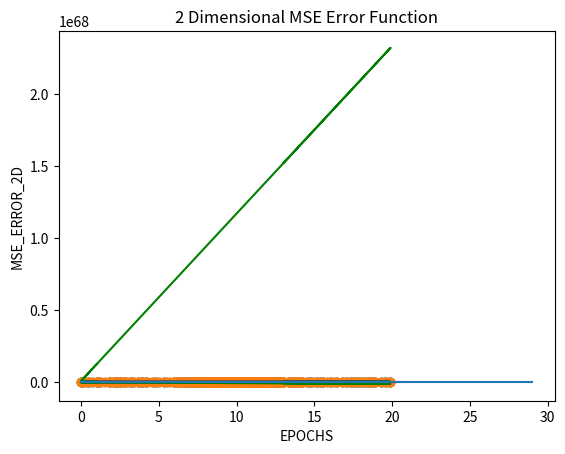

This chart was generated by the following Python code: (Note: this script raises an exception after producing the figure.)
import matplotlib.pyplot as plt
import numpy as np
from mpl_toolkits.mplot3d import Axes3D
angle = np.arange(0,3,0.016)
np.random.seed(1)
r = -10 + np.random.randint(0,3,angle.shape[0])
x= r * np.cos(angle) +10
y= r * np.sin(angle) +10

angle1 = np.arange(0,7,0.016)
r =np.random.randint(0,5,angle1.shape[0])
z= r * np.cos(angle1)+10 
r= r * np.sin(angle1) +10
xx = []
yy = []
for i in range(len(x)):
    xx.append(x[i])
    yy.append(y[i])
for i in range(len(z)):
    xx.append(z[i])
    yy.append(r[i])

xt = []
sum2 = 0
p =[]
y_predd = []
sum3=[]


#we need to convert x1 and y1 to array to use in the gradient descent method
x1 = np.array(xx)
y1 = np.array(yy)
plt.scatter(x1,y1)

###closed equation and find the best line to classify data###
xtest = np.array([[2],[0.1],[1.75],[1.25],[1.7],[1.2],[16.5],[20.6]])
x =np.c_[np.ones((len(x1),1)),x1]
zaviye = np.linalg.inv(x.T.dot(x)).dot(x.T).dot(y1)
xtestb = np.c_[np.ones((len(xtest),1)),xtest]
ypred = xtestb.dot(zaviye)
plt.title('2 Dimensional Closed Equation ')
plt.plot(xtest,ypred,'r')
plt.show()

m =0
c =0
M=[]
C=[]

###gradient descent method and after some epochs we'll converg to a best line to classify data###

l = 0.9 #learning rate 
epochs = 30

n = int(len(x1))
#define a function to draw a line to converg a line
#y_pred = m*x1 + c 
def plot_line( y , data_points,i) :
    x_values = data_points#[ i for i in range(int(min(data_points))-1 , int(max(data_points))+2)]
    y_values = y #[ y_pred for x in x_values]
    if 0<=i<10  :
        plt.plot(x_values, y_values, 'orange')
    if 10<=i<20:
        plt.plot(x_values, y_values, 'blue')
    if 20<=i<30:
        plt.plot(x_values, y_values, 'green')
# we define a for loop to find a best line after some epochs


for i in range(epochs):
    y_pred = m*x1 + c
    d_m = (2/n) * sum(x1 * (y_pred - y1[i]))
    d_c = (2/n) * sum(y_pred - y1[i])
    m = m - l * d_m #update m in each iteration
    c = c - l * d_c #update c in each iteration
    M.append(m)
    C.append(c)
    plot_line(y_pred,x1,i)
#draw a circle again
print('Optimum m in "y = m * x + c" is {}'.format(M[29]))
print('Optimum c in "y = m * x + c" is {}'.format(C[29]))
plt.title('2 Dimensional Gradient Descent ')
plt.scatter(x1,y1)
plt.xlabel('X')
plt.ylabel('Y')
plt.show()
#we define a mean square error function to find a error in every update and epoch
sum2=0
sm = []
smm=[]
smm1 = []
epoch = np.arange(30)

for j in range(len(M)):
    for i in range(len(x1)):
        y = M[j] * x1[i] + C[j]
        y_predd.append(y)
    for i in range(len(x1)):
        #mean square error formula
        sum2 = (1/len(y_predd))*(((y1[i] - y_predd[i])*(y1[i] - y_predd[i])))
        smm.append(sum2)
        smm1.append(sum2)
        sum2 = 0
    sm.append(np.sum(smm))
    smm = []
#we draw a 2 dimensional plot for error function that we found
plt.title('2 Dimensional MSE Error Function')
plt.plot(sm)
plt.xlabel('EPOCHS')
plt.ylabel('MSE_ERROR_2D')
plt.show()

    
def draw_3d_plot():
    #we draw a 3 dimensional plot for error function that we found
    x11,x12= np.meshgrid(sm,sm)
    z11,z12 = np.meshgrid(M,C)
    fig = plt.figure(figsize = (8,8))
    ax = fig.gca(projection = '3d')
    s= ax.plot_surface(z11,z12,x11,cmap = plt.cm.rainbow)
    cset = ax.contour(z11,z12,x11,zdir='z',offset=0,cmap = plt.cm.rainbow)#define contour for 3D plot
    plt.title('3 Dimensional Error Function with draw 3 Dimensional contour')
    plt.ylabel('C : from y_pred = x * M + C')
    plt.xlabel('M : from y_pred = x * M + C')
    plt.show()
    plt.title('2 Dimensional contour by showing direction of convergence')
    plt.xlabel('M : from y_pred = x * M + C')
    plt.ylabel('Error')
    plt.contourf(z11,x12,x11)# define a 2 dimensional countor for 3D plot
    plt.colorbar();
    plt.scatter(z11,x11,marker='v',color="yellow")
    plt.show()
draw_3d_plot()
#we define a MAE function to find a error in every update and epoch
sum2=0
sm = []
smm=[]
for j in range(len(M)):
    for i in range(len(x1)):
        y = M[j] * x1[i] + C[j]
        y_predd.append(y)
    for i in range(len(x1)):
        sum2 = (1/len(y_predd))*abs(((y1[i] - y_predd[i])))
        smm.append(sum2)
        sum2 = 0
    sm.append(np.sum(smm))
    smm = []
plt.title('2 Dimensional MAE Error Function')
plt.plot(sm)
plt.xlabel('EPOCHS')
plt.ylabel('MSA_ERROR_2D')
plt.show()
draw_3d_plot()
plt.show()
#we define a UKA function to find a error in every update and epoch
sum2=0
sm = []
smm=[]
for j in range(len(M)):
    for i in range(len(x1)):
        y = M[j] * x1[i] + C[j]
        y_predd.append(y)
    for i in range(len(x1)):
        sum2 = (1/len(y_predd))*((y1[i] - y_predd[i]))
        smm.append(sum2)
        sum2 = 0
    sm.append(np.sum(smm))
    smm = []
plt.title('2 Dimensional UKE Error Function')
plt.plot(sm)
plt.xlabel('EPOCHS')
plt.ylabel('UKE_ERROR_2D')
plt.show()
draw_3d_plot()



    




